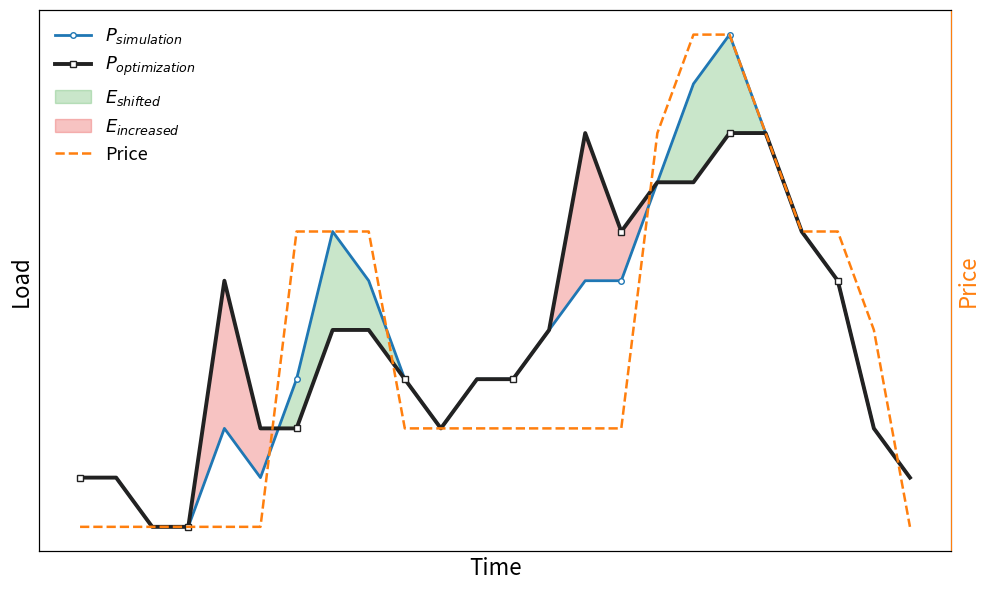

Source code (Python): (Note: this script raises an exception after producing the figure.)
from pathlib import Path

import numpy as np
import matplotlib.pyplot as plt
from matplotlib.lines import Line2D
from matplotlib.patches import Patch
import matplotlib

def load_shifting_allgemein():
    consumer_load = np.array([
        3,
        3,
        2,
        2,
        4,
        3,
        5,
        8,
        7,
        5,
        4,
        5,
        5,
        6,
        7,
        7,
        9,
        11,
        12,
        10,
        8,
        7,
        4,
        3,
    ])
    prosumager_load = np.array([
        3,
        3,
        2,
        2,
        7,  # + 3
        4,  # +1
        4,  # -1
        6,  # -2
        6,  # -1
        5,
        4,
        5,
        5,
        6,
        10,  # +3
        8,  # +1
        9,
        9,  # -2
        10,  # -2
        10,
        8,
        7,
        4,
        3,
    ])
    price = np.array([
                    2,
                    2,
                    2,
                    2,
                    2,
                    2,
                    5,
                    5,
                    5,
                    3,
                    3,
                    3,
                    3,
                    3,
                    3,
                    3,
                    6,
                    7,
                    7,
                    6,
                    5,
                    5,
                    4,
                    2,
                    ])

    time = np.arange(1, 25)

    # Create figure/axes for finer control
    fig, ax = plt.subplots(figsize=(10, 6))

    # Main series with clearer distinction
    ax.plot(
        time,
        consumer_load,
        label='$P_{simulation}$',
        color="#1f77b4",  # tab:blue
        linewidth=2.0,
        marker='o',
        markersize=4,
        markerfacecolor='white',
        markeredgewidth=1,
        markevery=3,
        zorder=3,
    )
    ax.plot(
        time,
        prosumager_load,
        label='$P_{optimization}$',
        color="#222222",
        linewidth=2.8,
        marker='s',
        markersize=4,
        markerfacecolor='white',
        markeredgewidth=1,
        markevery=3,
        zorder=4,
    )

    # Pleasant green/red for shifted/increased energy with gentle transparency
    shifted_color = "#4CAF50"   # green
    increased_color = "#E53935"  # red

    f1 = ax.fill_between(
        time,
        consumer_load,
        prosumager_load,
        where=(consumer_load > prosumager_load),
        color=shifted_color,
        alpha=0.3,
        interpolate=True,
        label='$E_{shifted}$',
        zorder=2,
    )
    f2 = ax.fill_between(
        time,
        consumer_load,
        prosumager_load,
        where=(consumer_load <= prosumager_load),
        color=increased_color,
        alpha=0.3,
        interpolate=True,
        label='$E_{increased}$',
        zorder=1,
    )

    # Hide ticks as before for a clean look
    ax.set_xticks([])
    ax.set_yticks([])

    # Secondary y-axis for price with a calmer accent color
    ax2 = ax.twinx()
    price_line = ax2.plot(
        time,
        price,
        color='tab:orange',
        linestyle='--',
        linewidth=1.8,
        label='Price',
        zorder=3,
    )[0]
    ax2.set_ylabel('Price', color='tab:orange', fontsize=16)
    ax2.tick_params(axis='y', colors='tab:orange')
    ax2.spines['right'].set_color('tab:orange')
    ax2.set_yticks([])

    # Labels
    ax.set_ylabel('Load', fontsize=16)
    ax.set_xlabel('Time', fontsize=16)

    # Single combined legend to avoid duplication/clutter
    handles1, labels1 = ax.get_legend_handles_labels()
    handles2, labels2 = ax2.get_legend_handles_labels()
    all_handles = handles1 + handles2
    all_labels = labels1 + labels2
    ax.legend(all_handles, all_labels, loc='upper left', frameon=False, ncol=1, fontsize=13)

    fig.tight_layout()
    fig.savefig(Path(__file__).parent / "LoadShifting.svg")
    plt.show()


def load_shifting_thermal_loss():
    # show how the thermal loss of the thermal mass is calculated by first pre heating and then de-loading
    indoor_temp = [20, 20, 22, 22, 22] + list(np.geomspace(2, 0.01, num=5)+20) + [20 for _ in range(14)]
    log_mass = list(np.geomspace(0.01, 1, num=15)+18)
    log_mass.sort(reverse=True)
    log_mass = log_mass + [18 for _ in range(4)]
    x_axis= np.arange(1, 25)
    thermal_mass_temp = [18, 18, 18.4, 18.7, 19] + log_mass
    
    log_power = [14-x for x in list(np.geomspace(0.01, 4, num=15) + 4)] + [10 for _ in range(3)]
    log_power.sort(reverse=False)
    q_charging= [10, 10, 18, 17, 16, 15] + log_power
    # q_discharging = [10 for _ in range(4)] + log_power
    
    matplotlib.rc("font", **{"size": 18})
    fig, ax = plt.subplots(figsize=(18, 12))
    ax.plot(x_axis, indoor_temp, label="indoor temperature", color="orange")
    ax.plot(x_axis, thermal_mass_temp, label="thermal mass temperature", color="blue")
    ax.plot(x_axis, np.full(24, fill_value=18), label="steady thermal mass temperature", linestyle=":", color="blue")
    ax.plot(x_axis, np.full(24, 20), label="steady room temperature", linestyle=":", color="orange")

    ax2 = ax.twinx()
    ax2.plot(x_axis, q_charging, label="heating power", color="firebrick", )
    ax2.fill_between(x_axis, q_charging, np.full(24, 10), where=q_charging>=np.full(24, 10), color="red", alpha=0.3, interpolate=True)
    ax2.fill_between(x_axis, q_charging, np.full(24, 10), where=q_charging<=np.full(24, 10), color="green", alpha=0.3, interpolate=True)

    ax2.plot(x_axis, np.full(24, 10), label="constant heating power", linestyle=":", color="firebrick")

    ax.legend(handles=[
            Line2D([0], [0], color="firebrick", linewidth=1.5, ),
            Patch(edgecolor="white", facecolor="red", alpha=0.3, ),
            Patch(edgecolor="white", facecolor="green"),
            Line2D([0], [0], color="orange", linewidth=1.5, ),
            Line2D([0], [0], color="blue", linewidth=1.5, ),
            Line2D([0], [0], color="white", linewidth=1.5,),
            Line2D([0], [0], color="black", linestyle="-"),
            Line2D([0], [0], color="black", linestyle=":")
        ],
        labels=[
            "heating power (kW)", "additional heating energy (kWh)", "reduced heating energy (kWh)", "indoor temperature (°C)", "thermal mass temperature (°C)", "", "shifting", "steady state"
        ]
    )
    ax.set_xlabel("hours")
    ax.set_ylabel("temperature in °C")
    ax2.set_ylabel("heating power in kW", color="firebrick")
    ax2.tick_params(axis='y', labelcolor='firebrick')
    ax2.spines['right'].set_color('firebrick')

    plt.savefig(Path(__file__).parent / "Diss Graphiken" / f"Load_shifting_temperatures_and_power.png")
    plt.savefig(Path(__file__).parent / "Diss Graphiken" / f"Load_shifting_temperatures_and_power.svg")


if __name__ == "__main__":
    load_shifting_allgemein()
